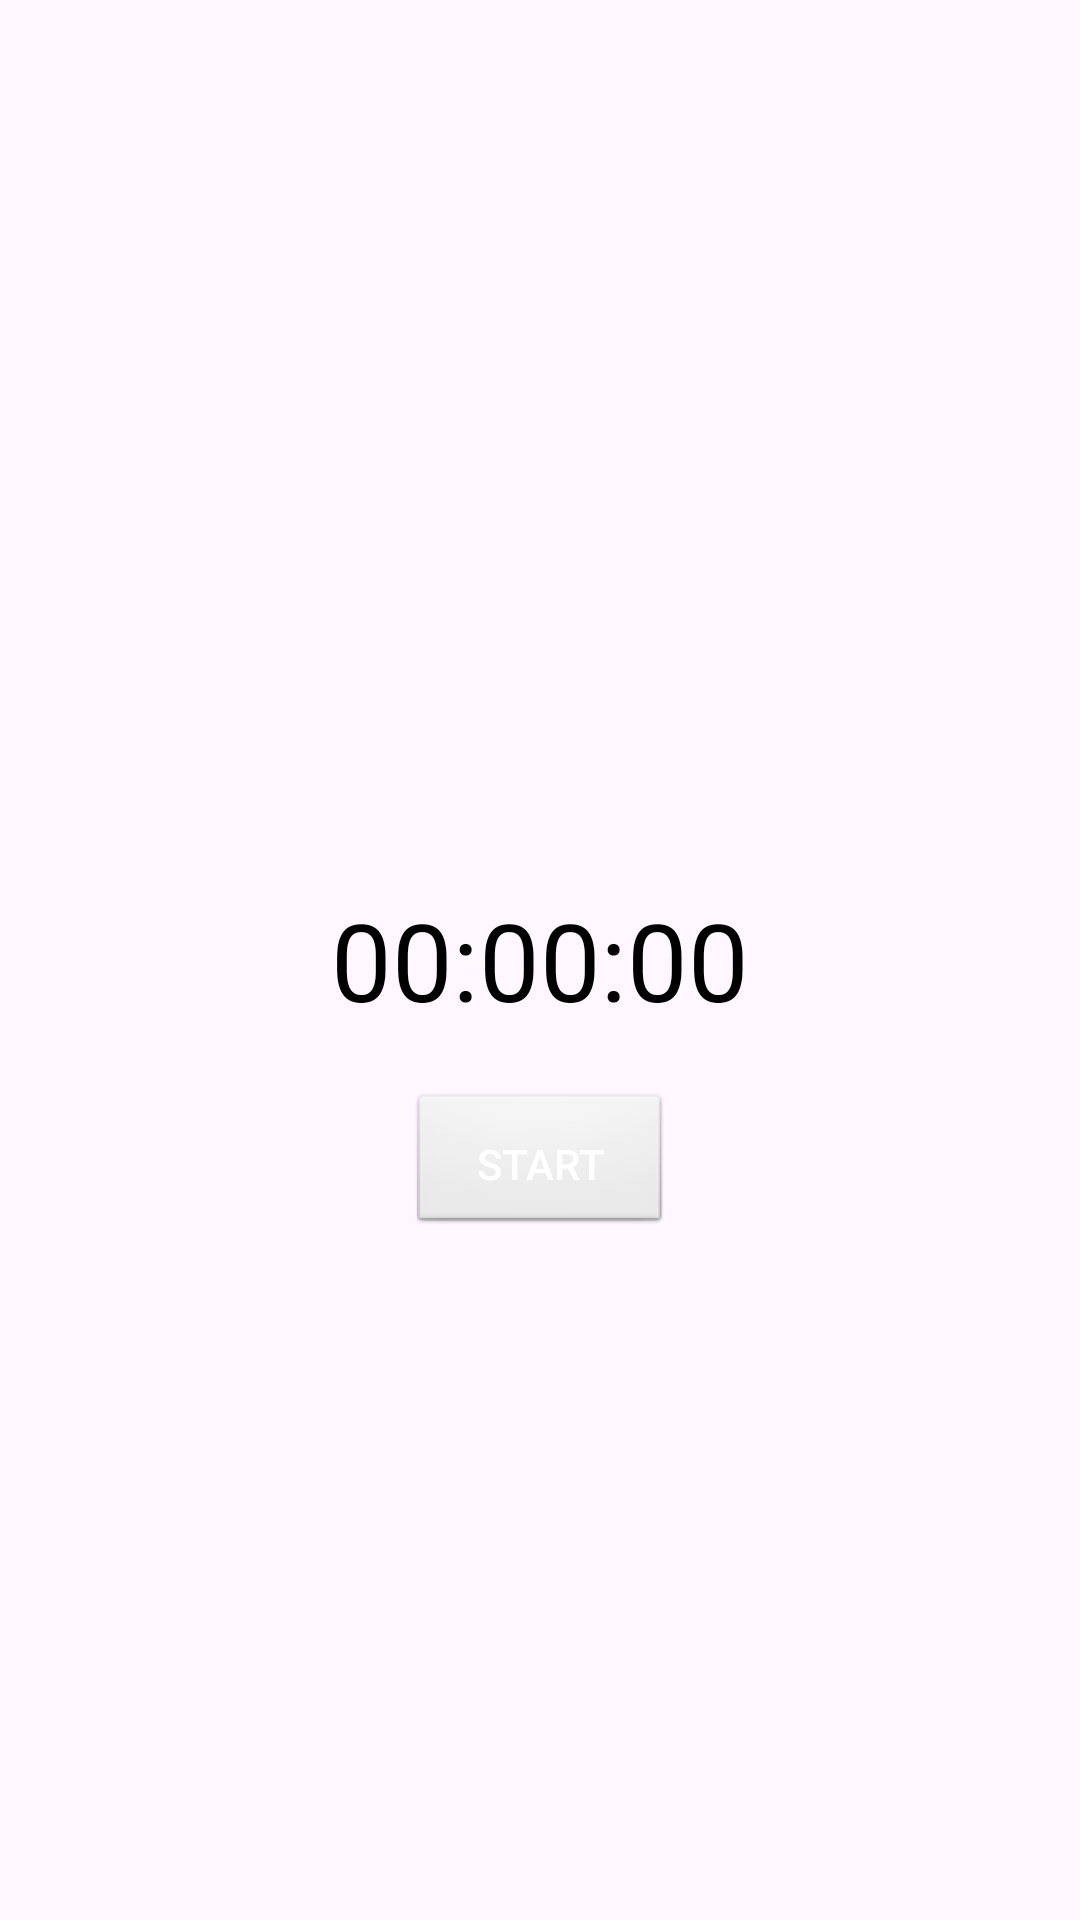

The Android layout XML behind this screen, and the referenced resources:
<!-- AndroidManifest.xml: application theme Theme.ArgentinaJava -->
<!-- res/layout/content_main.xml -->
<?xml version="1.0" encoding="utf-8"?>
<RelativeLayout xmlns:android="http://schemas.android.com/apk/res/android"
    android:layout_width="match_parent"
    android:layout_height="match_parent"
    android:padding="16dp">


    <TextView
        android:id="@+id/timerTextView"
        android:layout_width="wrap_content"
        android:layout_height="wrap_content"
        android:text="00:00:00"
        android:textSize="36sp"
        android:layout_centerInParent="true"
        android:textAppearance="?android:attr/textAppearanceLarge"
        android:textColor="#000"
        android:gravity="center_horizontal" />


    <Button
        android:id="@+id/startStopButton"
        android:layout_width="wrap_content"
        android:layout_height="wrap_content"
        android:text="Start"
        android:layout_centerHorizontal="true"
        android:layout_below="@+id/timerTextView"
        android:layout_marginTop="20dp"
        android:background="@android:drawable/btn_default"
        android:textAppearance="?android:attr/textAppearanceButton"
        android:padding="12dp"
        android:textColor="#FFF" />



</RelativeLayout>
<!-- resources referenced by this layout -->
<resources>
  <style name="Theme.ArgentinaJava" parent="Base.Theme.ArgentinaJava" />
  <style name="Base.Theme.ArgentinaJava" parent="Theme.Material3.DayNight.NoActionBar">
          
          
      </style>
</resources>
